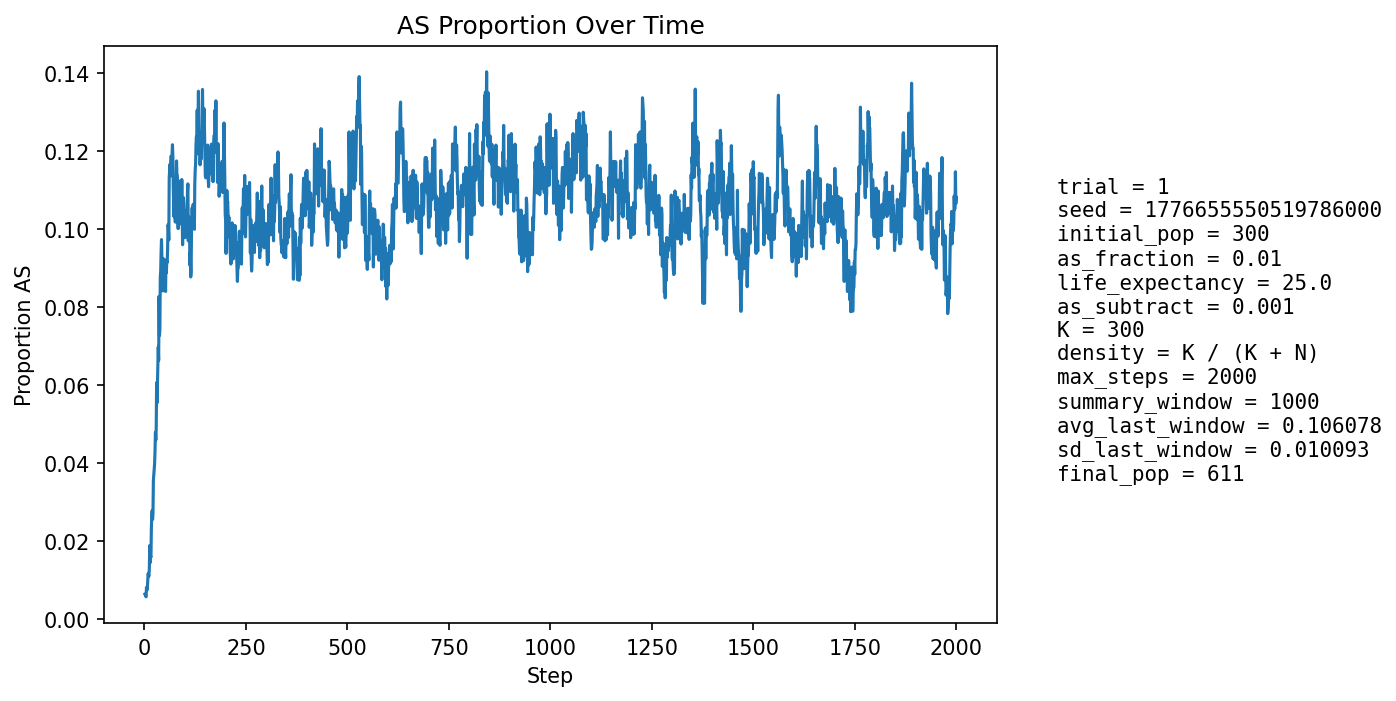

Source data for this figure (header and first rows):
step, population_size, births, newborn_AA, newborn_AS, newborn_SS, prop_newborn_AA, prop_newborn_AS, prop_newborn_SS, prop_repro_AA, prop_repro_AS, prop_AS_population
1, 319, 74, 74, 0, 0, 1.0, 0.0, 0.0, 1.0, 0.0, 0.00627
2, 332, 73, 73, 0, 0, 1.0, 0.0, 0.0, 1.0, 0.0, 0.006024
3, 344, 73, 73, 0, 0, 1.0, 0.0, 0.0, 1.0, 0.0, 0.005814
4, 358, 75, 75, 0, 0, 1.0, 0.0, 0.0, 0.9877, 0.01235, 0.005587
5, 375, 80, 79, 1, 0, 0.9875, 0.0125, 0.0, 0.9886, 0.01143, 0.008
6, 390, 82, 82, 0, 0, 1.0, 0.0, 0.0, 0.9891, 0.01087, 0.007692
7, 404, 83, 83, 0, 0, 1.0, 0.0, 0.0, 0.9896, 0.01042, 0.007426
8, 418, 85, 84, 1, 0, 0.9882, 0.01176, 0.0, 0.9899, 0.01005, 0.009569
9, 433, 87, 86, 1, 0, 0.9885, 0.01149, 0.0, 0.9856, 0.01435, 0.01155
10, 448, 90, 90, 0, 0, 1.0, 0.0, 0.0, 0.9863, 0.0137, 0.01116
11, 461, 91, 91, 0, 0, 1.0, 0.0, 0.0, 0.9868, 0.01322, 0.01085
12, 471, 92, 91, 1, 0, 0.9891, 0.01087, 0.0, 0.9914, 0.008584, 0.01274
13, 481, 93, 89, 4, 0, 0.957, 0.04301, 0.0, 0.9874, 0.01261, 0.01871
14, 490, 94, 94, 0, 0, 1.0, 0.0, 0.0, 0.9877, 0.0123, 0.01429
15, 499, 95, 94, 1, 0, 0.9895, 0.01053, 0.0, 0.988, 0.01195, 0.01603
16, 510, 97, 96, 1, 0, 0.9897, 0.01031, 0.0, 0.9845, 0.0155, 0.01569
17, 521, 97, 93, 4, 0, 0.9588, 0.04124, 0.0, 0.981, 0.01901, 0.02303
18, 531, 99, 95, 4, 0, 0.9596, 0.0404, 0.0, 0.9815, 0.01852, 0.02637
19, 541, 100, 97, 3, 0, 0.97, 0.03, 0.0, 0.9783, 0.02166, 0.02773
20, 550, 101, 101, 0, 0, 1.0, 0.0, 0.0, 0.9788, 0.0212, 0.02545
21, 556, 101, 99, 2, 0, 0.9802, 0.0198, 0.0, 0.9755, 0.02448, 0.02698
22, 564, 102, 96, 6, 0, 0.9412, 0.05882, 0.0, 0.969, 0.03103, 0.03546
23, 570, 103, 99, 4, 0, 0.9612, 0.03883, 0.0, 0.9628, 0.03716, 0.03684
24, 575, 103, 99, 4, 0, 0.9612, 0.03883, 0.0, 0.9666, 0.03344, 0.03826
25, 579, 103, 99, 4, 0, 0.9612, 0.03883, 0.0, 0.97, 0.03, 0.03972
26, 583, 103, 98, 5, 0, 0.9515, 0.04854, 0.0, 0.9604, 0.0396, 0.04288
27, 587, 104, 99, 5, 0, 0.9519, 0.04808, 0.0, 0.9575, 0.04248, 0.0477
28, 590, 104, 102, 2, 0, 0.9808, 0.01923, 0.0, 0.9544, 0.0456, 0.04576
29, 592, 104, 100, 4, 0, 0.9615, 0.03846, 0.0, 0.9547, 0.04531, 0.04899
30, 595, 104, 94, 10, 0, 0.9038, 0.09615, 0.0, 0.9516, 0.04839, 0.0605
31, 597, 105, 102, 3, 0, 0.9714, 0.02857, 0.0, 0.9487, 0.05128, 0.05528
32, 600, 105, 99, 6, 0, 0.9429, 0.05714, 0.0, 0.9457, 0.05431, 0.06
33, 601, 105, 97, 8, 0, 0.9238, 0.07619, 0.0, 0.9427, 0.05732, 0.06489
34, 603, 105, 98, 7, 0, 0.9333, 0.06667, 0.0, 0.9333, 0.06667, 0.06965
35, 604, 105, 101, 4, 0, 0.9619, 0.0381, 0.0, 0.9335, 0.06646, 0.06623
36, 605, 105, 91, 14, 0, 0.8667, 0.1333, 0.0, 0.9335, 0.06646, 0.08264
37, 606, 105, 102, 3, 0, 0.9714, 0.02857, 0.0, 0.9274, 0.07256, 0.07261
38, 606, 105, 99, 6, 0, 0.9429, 0.05714, 0.0, 0.9245, 0.07547, 0.07426
39, 605, 105, 90, 15, 0, 0.8571, 0.1429, 0.0, 0.9277, 0.07233, 0.0876
40, 606, 105, 96, 9, 0, 0.9143, 0.08571, 0.0, 0.9151, 0.08491, 0.08911
41, 607, 106, 95, 11, 0, 0.8962, 0.1038, 0.0, 0.9154, 0.08464, 0.0939
42, 607, 106, 95, 11, 0, 0.8962, 0.1038, 0.0, 0.9185, 0.0815, 0.0972
43, 605, 105, 97, 8, 0, 0.9238, 0.07619, 0.0, 0.9057, 0.09434, 0.09256
44, 607, 105, 100, 5, 0, 0.9524, 0.04762, 0.0, 0.9085, 0.09148, 0.08896
45, 607, 105, 101, 4, 0, 0.9619, 0.0381, 0.0, 0.9025, 0.09748, 0.08402
46, 607, 105, 93, 12, 0, 0.8857, 0.1143, 0.0, 0.8994, 0.1006, 0.09226
47, 607, 106, 96, 10, 0, 0.9057, 0.09434, 0.0, 0.8997, 0.1003, 0.09226
48, 607, 106, 98, 8, 0, 0.9245, 0.07547, 0.0, 0.9062, 0.09375, 0.09061
49, 609, 106, 101, 5, 0, 0.9528, 0.04717, 0.0, 0.9122, 0.08777, 0.08539
50, 610, 105, 99, 6, 0, 0.9429, 0.05714, 0.0, 0.9088, 0.09119, 0.08525
51, 610, 106, 97, 9, 0, 0.9151, 0.08491, 0.0, 0.9037, 0.09627, 0.08689
52, 608, 106, 98, 8, 0, 0.9245, 0.07547, 0.0, 0.9037, 0.09627, 0.08388
53, 609, 106, 93, 12, 1, 0.8774, 0.1132, 0.009434, 0.9128, 0.08723, 0.09195
54, 609, 106, 99, 7, 0, 0.934, 0.06604, 0.0, 0.9159, 0.08411, 0.08867
55, 611, 106, 96, 10, 0, 0.9057, 0.09434, 0.0, 0.9128, 0.08723, 0.09165
56, 613, 106, 98, 7, 1, 0.9245, 0.06604, 0.009434, 0.9099, 0.09006, 0.09135
57, 614, 106, 96, 10, 0, 0.9057, 0.09434, 0.0, 0.9009, 0.09907, 0.09446
58, 614, 107, 94, 13, 0, 0.8785, 0.1215, 0.0, 0.9046, 0.09538, 0.101
59, 618, 107, 98, 9, 0, 0.9159, 0.08411, 0.0, 0.9015, 0.09846, 0.1003
60, 618, 106, 98, 8, 0, 0.9245, 0.07547, 0.0, 0.9015, 0.09846, 0.09709
... 1,940 more rows
